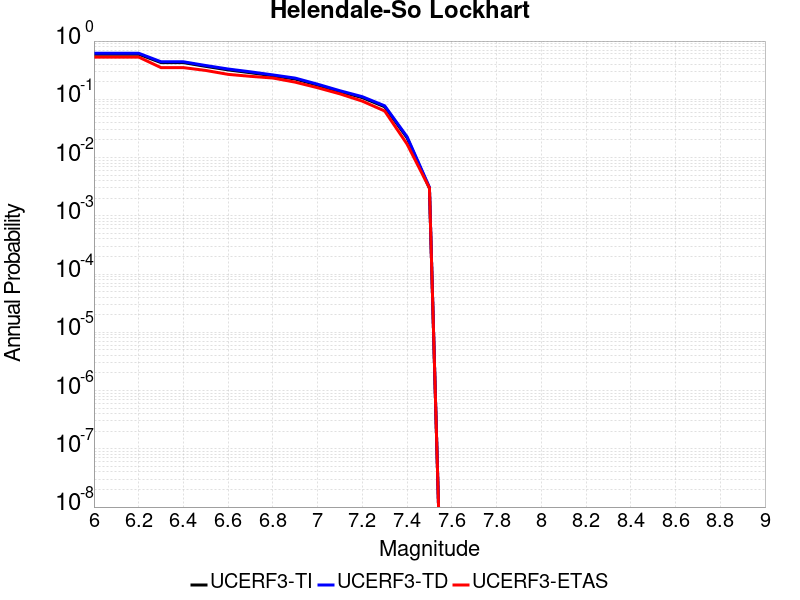

The table this chart was drawn from, first rows:
Magnitude, UCERF3-TI Prob, UCERF3-TD Prob, UCERF3-ETAS Prob
6.0, 0.5944, 0.618, 0.531
6.1, 0.5944, 0.618, 0.531
6.2, 0.5944, 0.618, 0.531
6.3, 0.4269, 0.441, 0.35
6.4, 0.4269, 0.441, 0.35
6.5, 0.3679, 0.3802, 0.313
6.6, 0.3202, 0.3313, 0.268
6.7, 0.2861, 0.2963, 0.248
6.8, 0.2534, 0.2624, 0.232
6.9, 0.2231, 0.2311, 0.197
7.0, 0.1753, 0.1817, 0.158
7.1, 0.1353, 0.1403, 0.124
7.2, 0.1069, 0.1109, 0.093
7.3, 0.07443, 0.07732, 0.063
7.4, 0.02184, 0.02275, 0.017
7.5, 0.002967, 0.003089, 0.003
